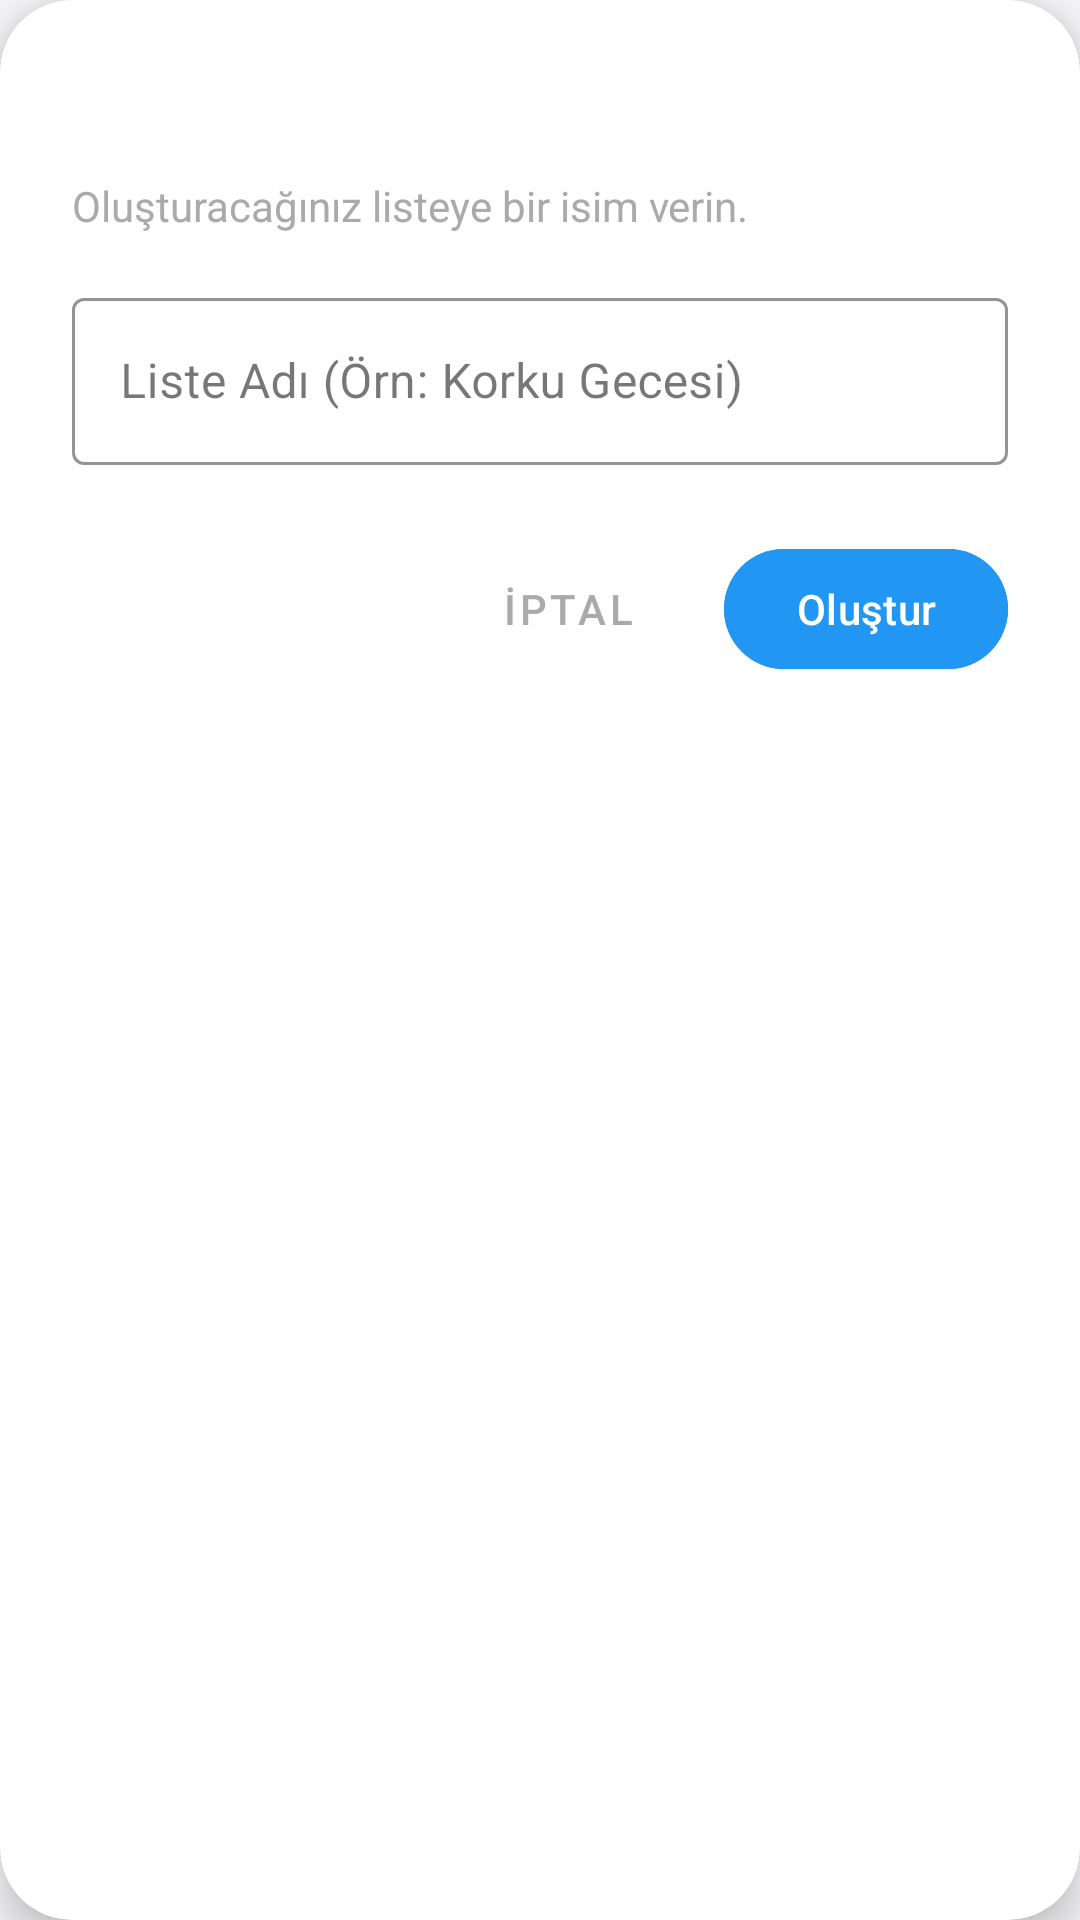

Write the Android layout XML for this screen, with the resource values it uses.
<!-- AndroidManifest.xml: application theme Theme.MovieLibrary -->
<!-- res/layout/dialog_create_list.xml -->
<?xml version="1.0" encoding="utf-8"?>
<androidx.cardview.widget.CardView
    xmlns:android="http://schemas.android.com/apk/res/android"
    xmlns:app="http://schemas.android.com/apk/res-auto"
    android:layout_width="match_parent"
    android:layout_height="wrap_content"
    android:layout_margin="24dp"
    app:cardCornerRadius="24dp"
    style="@style/BackgroundScreen"
    app:cardElevation="8dp">

    <androidx.constraintlayout.widget.ConstraintLayout
        android:layout_width="match_parent"
        android:layout_height="wrap_content"
        android:padding="24dp">

        <TextView
            android:id="@+id/tvDialogTitle"
            android:layout_width="wrap_content"
            android:layout_height="wrap_content"
            android:text="Yeni Liste Oluştur"
            android:textColor="@android:color/white"
            android:textSize="20sp"
            android:textStyle="bold"
            app:layout_constraintStart_toStartOf="parent"
            app:layout_constraintTop_toTopOf="parent" />

        <TextView
            android:id="@+id/tvDialogDesc"
            android:layout_width="wrap_content"
            android:layout_height="wrap_content"
            android:layout_marginTop="8dp"
            android:text="Oluşturacağınız listeye bir isim verin."
            android:textColor="@android:color/darker_gray"
            android:textSize="14sp"
            app:layout_constraintStart_toStartOf="parent"
            app:layout_constraintTop_toBottomOf="@+id/tvDialogTitle" />

        <com.google.android.material.textfield.TextInputLayout
            android:id="@+id/tilListName"
            style="@style/Widget.MaterialComponents.TextInputLayout.OutlinedBox"
            android:layout_width="match_parent"
            android:layout_height="wrap_content"
            android:layout_marginTop="16dp"
            android:hint="Liste Adı (Örn: Korku Gecesi)"
            app:boxStrokeColor="@color/main_color"
            app:hintTextColor="@color/main_color"
            app:layout_constraintTop_toBottomOf="@+id/tvDialogDesc">

            <com.google.android.material.textfield.TextInputEditText
                android:id="@+id/etListName"
                android:layout_width="match_parent"
                android:layout_height="wrap_content"
                android:inputType="textCapSentences"
                android:textColor="@android:color/white" />
        </com.google.android.material.textfield.TextInputLayout>

        <LinearLayout
            android:layout_width="match_parent"
            android:layout_height="wrap_content"
            android:layout_marginTop="24dp"
            android:gravity="end"
            android:orientation="horizontal"
            app:layout_constraintTop_toBottomOf="@+id/tilListName">

            <com.google.android.material.button.MaterialButton
                android:id="@+id/btnCancel"
                style="@style/Widget.MaterialComponents.Button.TextButton"
                android:layout_width="wrap_content"
                android:layout_height="wrap_content"
                android:layout_marginEnd="8dp"
                android:text="İptal"
                android:textColor="@android:color/darker_gray" />

            <com.google.android.material.button.MaterialButton
                android:id="@+id/btnCreate"
                android:layout_width="wrap_content"
                android:layout_height="wrap_content"
                android:backgroundTint="@color/main_color"
                android:text="Oluştur"
                android:textColor="@android:color/white"
                app:cornerRadius="20dp" />
        </LinearLayout>

    </androidx.constraintlayout.widget.ConstraintLayout>

</androidx.cardview.widget.CardView>
<!-- resources referenced by this layout -->
<resources>
  <color name="main_color">#2196F3</color>"&gt;
  <style name="BackgroundScreen">
          <item name="android:background">@color/background_color
          </item>
      </style>
  <style name="Theme.MovieLibrary" parent="Base.Theme.MovieLibrary" />
  <color name="background_color">#F8F8FA</color>
  <style name="Base.Theme.MovieLibrary" parent="Theme.Material3.DayNight.NoActionBar">
          <item name="android:windowBackground">@color/background_color</item>
          
          
      </style>
</resources>
